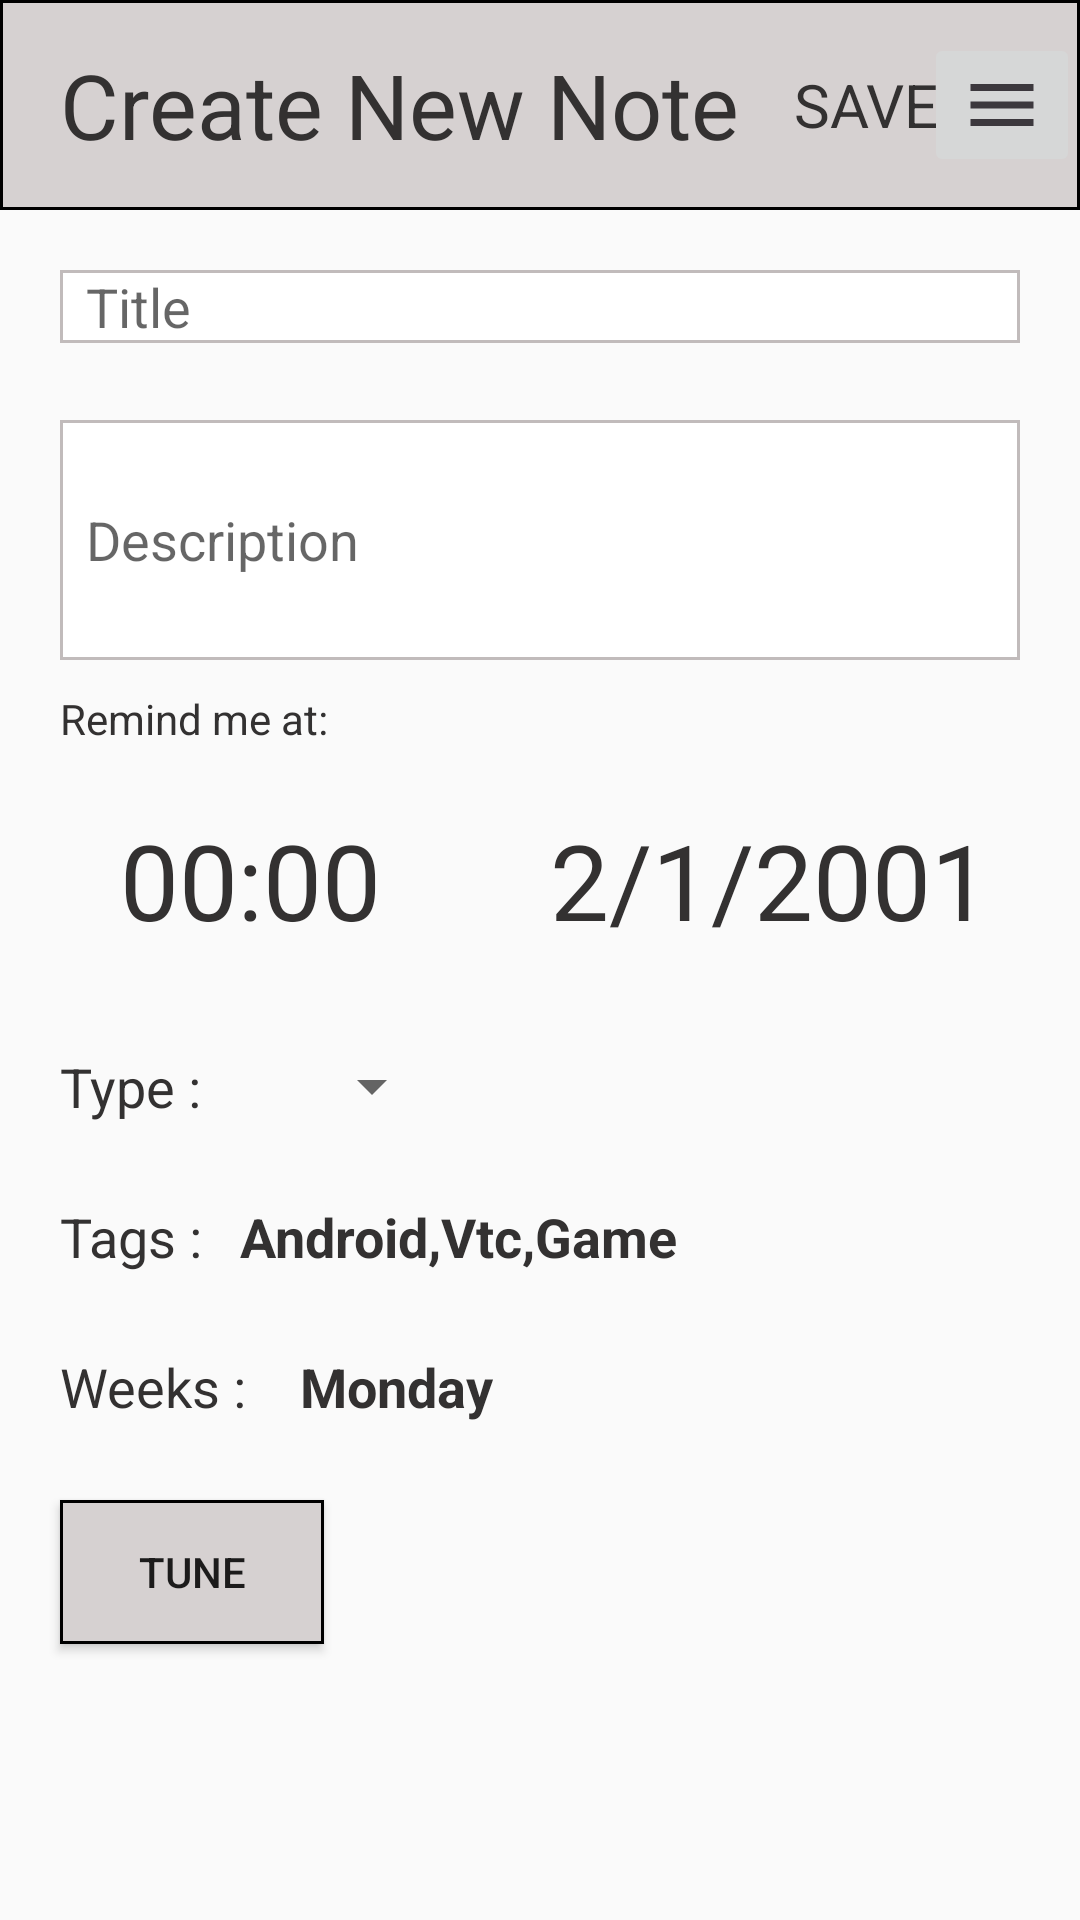

Android layout source for this screen:
<!-- AndroidManifest.xml: application theme Theme.Day6_NguyenDaoQuangHuy -->
<!-- res/layout/activity_main.xml -->
<?xml version="1.0" encoding="utf-8"?>
<layout xmlns:android="http://schemas.android.com/apk/res/android"
   >

    <RelativeLayout
        android:layout_width="match_parent"
        android:layout_height="match_parent"
        android:orientation="vertical">


    <RelativeLayout
        android:layout_width="match_parent"
        android:layout_height="70dp"
        android:background="@drawable/custom_reactive">
        <TextView
            android:layout_width="wrap_content"
            android:layout_height="wrap_content"
            android:text="@string/Create"
            android:textSize="30dp"
            android:layout_marginLeft="20dp"
            android:layout_centerVertical="true"
            android:textColor="@color/ganden" />

        <TextView
            android:layout_width="wrap_content"
            android:layout_height="wrap_content"
            android:text="SAVE"
            android:textSize="20dp"
            android:textColor="@color/ganden"
            android:layout_alignParentRight="true"
            android:layout_centerVertical="true"
            android:layout_marginRight="47dp"/>
        <ImageButton
            android:id="@+id/btnMenu"
            android:layout_width="wrap_content"
            android:layout_height="wrap_content"
            android:layout_alignParentRight="true"
            android:layout_centerVertical="true"
            android:src="@drawable/ic_baseline_menu_24"
            />

    </RelativeLayout>

    <EditText
        android:layout_width="match_parent"
        android:layout_height="wrap_content"
        android:background="@drawable/cutom_edittext"
        android:hint="  Title"
        android:layout_marginTop="90dp"
        android:layout_marginLeft="20dp"
        android:layout_marginRight="20dp"
        />

    <EditText
        android:layout_width="match_parent"
        android:layout_height="80dp"
        android:background="@drawable/cutom_edittext"
        android:layout_marginRight="20dp"
        android:layout_marginLeft="20dp"
        android:hint="  Description"
        android:layout_marginBottom="20dp"
        android:layout_marginTop="140dp"
        />

    <TextView
        android:layout_width="wrap_content"
        android:layout_height="wrap_content"
        android:text="@string/Remind"
        android:textColor="@color/ganden"
        android:layout_marginLeft="20dp"
        android:layout_marginTop="230dp"/>


    <TextView
        android:id="@+id/tvEditHour"
        android:layout_width="wrap_content"
        android:layout_height="wrap_content"
        android:text="00:00"
        android:textSize="35dp"
        android:textColor="@color/ganden"
        android:layout_marginTop="270dp"
        android:layout_marginLeft="40dp"
        />

    <TextView
        android:id="@+id/tvEditDay"
        android:layout_width="wrap_content"
        android:layout_height="wrap_content"
        android:text="2/1/2001"
        android:textSize="35dp"
        android:textColor="@color/ganden"
        android:layout_alignParentRight="true"
        android:layout_marginTop="270dp"
        android:layout_marginRight="30dp"
        />

    <TextView
        android:layout_width="wrap_content"
        android:layout_height="wrap_content"
        android:text="Type : "
        android:textColor="@color/ganden"
        android:textSize="18dp"
        android:layout_marginTop="350dp"
        android:layout_marginLeft="20dp"/>

    <Spinner
        android:id="@+id/spinner"
        android:layout_width="wrap_content"
        android:layout_height="wrap_content"
        android:layout_marginTop="350dp"
        android:layout_marginLeft="100dp" />


    <TextView
        android:layout_width="wrap_content"
        android:layout_height="wrap_content"
        android:text="Tags : "
        android:textColor="@color/ganden"
        android:textSize="18dp"
        android:layout_marginTop="400dp"
        android:layout_marginLeft="20dp"/>

    <TextView
        android:id="@+id/tvEditTag"
        android:layout_width="wrap_content"
        android:layout_height="wrap_content"
        android:textSize="18dp"
        android:textColor="@color/ganden"
        android:layout_marginTop="400dp"
        android:layout_marginLeft="80dp"
        android:textStyle="bold"
        android:text="Android,Vtc,Game"
        />

    <TextView
        android:layout_width="wrap_content"
        android:layout_height="wrap_content"
        android:text="Weeks : "
        android:textColor="@color/ganden"
        android:textSize="18dp"
        android:layout_marginTop="450dp"
        android:layout_marginLeft="20dp"/>

    <TextView
        android:id="@+id/tvEditWeek"
        android:layout_width="wrap_content"
        android:layout_height="wrap_content"
        android:textSize="18dp"
        android:textColor="@color/ganden"
        android:layout_marginTop="450dp"
        android:layout_marginLeft="100dp"
        android:textStyle="bold"
        android:text="Monday"
        />


    <Button
        android:id="@+id/btTune"
        android:layout_width="wrap_content"
        android:layout_height="wrap_content"
        android:text="Tune"
        android:background="@drawable/custom_reactive"
        android:layout_marginTop="500dp"
        android:layout_marginLeft="20dp"/>

    <FrameLayout
        android:id="@+id/fragment2"
        android:layout_width="wrap_content"
        android:layout_height="wrap_content"
        android:layout_marginTop="550dp"
        android:layout_marginLeft="20dp"/>


    <FrameLayout
        android:id="@+id/fragmentMain"
        android:layout_width="match_parent"
        android:layout_height="match_parent"
        android:layout_centerInParent="true"
        android:layout_marginRight="40dp"
        android:layout_marginLeft="40dp"
        android:layout_marginTop="200dp"/>



</RelativeLayout>




</layout>
<!-- resources referenced by this layout -->
<resources>
  <color name="ganden">#333131</color>
  <!-- drawable custom_reactive (drawable) -->
  <?xml version="1.0" encoding="utf-8"?>
  <shape xmlns:android="http://schemas.android.com/apk/res/android">
            <solid android:color="@color/xam"/>
  
            <stroke android:color="@color/black"
                android:width="1dp"/>
  </shape>
  <!-- drawable cutom_edittext (drawable) -->
  <?xml version="1.0" encoding="utf-8"?>
  <shape xmlns:android="http://schemas.android.com/apk/res/android">
  
      <solid android:color="@color/white"/>
      <stroke android:color="@color/xamdam"
          android:width="1dp"/>
  
  </shape>
  <!-- drawable ic_baseline_menu_24 (drawable) -->
  <vector android:height="28dp" android:tint="#3C383D"
      android:viewportHeight="24" android:viewportWidth="24"
      android:width="28dp" xmlns:android="http://schemas.android.com/apk/res/android">
      <path android:fillColor="@android:color/white" android:pathData="M3,18h18v-2L3,16v2zM3,13h18v-2L3,11v2zM3,6v2h18L21,6L3,6z"/>
  </vector>
  <string name="Create">Create New Note</string>
  <string name="Remind">Remind me at:</string>
  <style name="Theme.Day6_NguyenDaoQuangHuy" parent="Theme.AppCompat.DayNight.DarkActionBar">
          
          <item name="colorPrimary">@color/purple_500</item>
          <item name="colorPrimaryVariant">@color/purple_700</item>
          <item name="colorOnPrimary">@color/white</item>
          
          <item name="colorSecondary">@color/teal_200</item>
          <item name="colorSecondaryVariant">@color/teal_700</item>
          <item name="colorOnSecondary">@color/black</item>
          
          <item name="android:statusBarColor" tools:targetApi="l">?attr/colorPrimaryVariant</item>
          
      </style>
  <color name="xam">#D6D1D1</color>
  <color name="black">#FF000000</color>
  <color name="white">#FFFFFFFF</color>
  <color name="xamdam">#C1BBBB</color>
  <color name="purple_500">#FF6200EE</color>
  <color name="purple_700">#FF3700B3</color>
  <color name="teal_200">#FF03DAC5</color>
  <color name="teal_700">#FF018786</color>
</resources>
